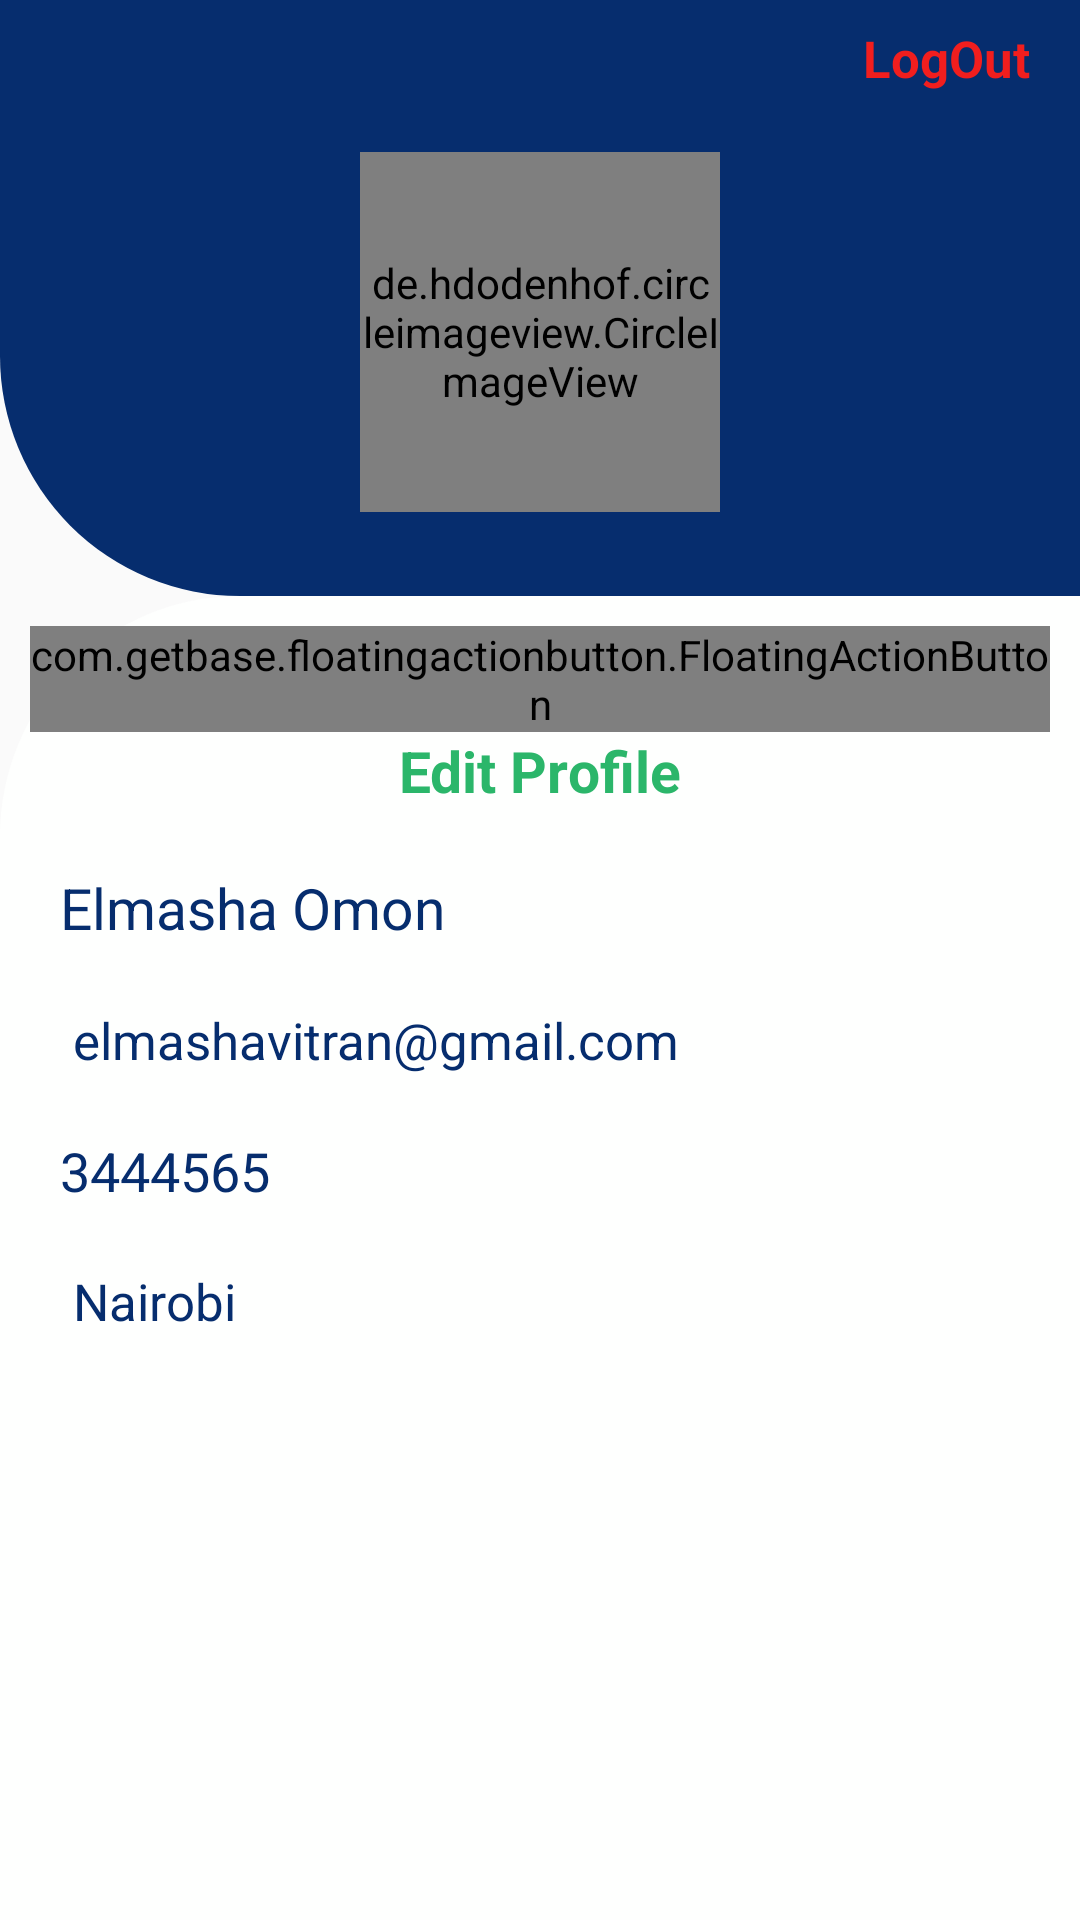

Reconstruct the res/layout file that produces this screen, plus the resources it refers to.
<!-- AndroidManifest.xml: application theme Theme.TopFindProvider -->
<!-- res/layout/activity_profile.xml -->
<?xml version="1.0" encoding="utf-8"?>
<androidx.core.widget.NestedScrollView xmlns:android="http://schemas.android.com/apk/res/android"
    xmlns:app="http://schemas.android.com/apk/res-auto"
    xmlns:tools="http://schemas.android.com/tools"
    android:layout_width="match_parent"
    android:layout_height="match_parent"
    tools:context=".Activities.Provider.ProfileActivity">

    <LinearLayout
        android:layout_width="match_parent"
        android:layout_height="match_parent"
        android:orientation="vertical">

        <LinearLayout
            android:layout_width="match_parent"
            android:layout_height="wrap_content"
            android:orientation="vertical">


            <LinearLayout
                android:layout_width="match_parent"
                android:layout_height="match_parent"
                android:background="@drawable/bg_blue"
                android:orientation="vertical"
                android:padding="8dp">

                <TextView
                    android:id="@+id/LogOut"
                    android:layout_width="wrap_content"
                    android:layout_height="wrap_content"
                    android:layout_gravity="end"
                    android:drawableRight="@drawable/ic_logout"
                    android:drawableTint="@color/ColorRed"
                    android:text="LogOut  "
                    android:textColor="@color/ColorRed"
                    android:textSize="17dp"
                    android:textStyle="bold" />


                <de.hdodenhof.circleimageview.CircleImageView
                    android:id="@+id/Tf_userImage"
                    android:layout_width="120dp"
                    android:layout_height="120dp"
                    android:layout_gravity="center_horizontal"
                    android:layout_margin="20dp"
                    android:src="@drawable/user"
                    app:civ_border_color="@color/secondary"
                    app:civ_border_width="3dp" />







            </LinearLayout>


        </LinearLayout>


        <LinearLayout
            android:layout_width="match_parent"
            android:layout_height="600dp"
            android:padding="10dp"
            android:background="@drawable/bg_white"
            android:orientation="vertical">



            <LinearLayout
                android:layout_width="wrap_content"
                android:layout_gravity="end"
                android:orientation="vertical"
                android:layout_height="wrap_content">

                <com.getbase.floatingactionbutton.FloatingActionButton
                    android:layout_width="wrap_content"
                    app:fab_icon="@drawable/ic_edit"
                    app:fab_size="mini"
                    android:layout_height="wrap_content"
                    android:layout_gravity="center_horizontal"
                    app:fab_colorNormal="@color/secondary"
                    app:fab_colorPressed="@color/secondary"
                    />

                <TextView
                    android:layout_width="wrap_content"
                    android:layout_gravity="center_horizontal"
                    android:textStyle="bold"
                    android:textSize="19dp"
                    android:textColor="@color/primary"
                    android:layout_height="wrap_content"
                    android:text="Edit Profile"/>

            </LinearLayout>




            <LinearLayout
                android:layout_width="match_parent"
                android:layout_height="wrap_content"
                android:layout_marginTop="10dp"
                android:orientation="vertical">



                <LinearLayout
                    android:layout_width="match_parent"
                    android:layout_height="wrap_content"
                    android:layout_margin="10dp"
                    android:layout_gravity="center_horizontal"
                    android:orientation="horizontal"
                    >




                    <TextView
                        android:id="@+id/Tf_name"
                        android:layout_width="wrap_content"
                        android:layout_height="wrap_content"
                        android:layout_gravity="end"
                        android:text="Elmasha Omon"
                        android:textColor="@color/secondary"
                        android:textSize="19dp"
                        />




                </LinearLayout>


                <LinearLayout
                    android:layout_width="match_parent"
                    android:layout_height="wrap_content"
                    android:layout_margin="10dp"
                    android:layout_gravity="center_horizontal"
                    android:orientation="horizontal"
                    >





                    <TextView
                        android:id="@+id/Tf_email"
                        android:layout_width="wrap_content"
                        android:layout_height="wrap_content"
                        android:layout_gravity="end"
                        android:text=" elmashavitran@gmail.com"
                        android:textColor="@color/secondary"
                        android:textSize="17dp" />




                </LinearLayout>


                <LinearLayout
                    android:layout_width="match_parent"
                    android:layout_height="wrap_content"
                    android:layout_margin="10dp"
                    android:layout_gravity="center_horizontal"
                    android:orientation="horizontal"
                    >





                    <TextView
                        android:id="@+id/Tf_phone"
                        android:layout_width="wrap_content"
                        android:layout_height="wrap_content"
                        android:text="3444565"
                        android:layout_gravity="end"
                        android:textColor="@color/secondary"
                        android:textSize="18dp" />







                </LinearLayout>

                <LinearLayout
                    android:layout_width="match_parent"
                    android:layout_height="wrap_content"
                    android:layout_margin="10dp"
                    android:layout_gravity="center_horizontal"
                    android:orientation="horizontal"
                    >





                    <TextView
                        android:id="@+id/Tf_location"
                        android:layout_width="wrap_content"
                        android:layout_height="wrap_content"
                        android:layout_gravity="end"
                        android:text=" Nairobi"
                        android:textColor="@color/secondary"
                        android:textSize="17dp" />




                </LinearLayout>











            </LinearLayout>

        </LinearLayout>


    </LinearLayout>


</androidx.core.widget.NestedScrollView>
<!-- resources referenced by this layout -->
<resources>
  <color name="ColorRed">#F11E1E</color>
  <color name="primary">#2BB66A</color>
  <color name="secondary">#062D6E</color>
  <!-- drawable bg_blue (drawable) -->
  <?xml version="1.0" encoding="utf-8"?>
  <shape  android:shape="rectangle"
      xmlns:android="http://schemas.android.com/apk/res/android">
      <solid
          android:color="@color/secondary"/>
  
      <corners
          android:bottomLeftRadius="80dp"
          />
  
      <padding
          android:bottom="10dp"/>
  
  
  </shape>
  <!-- drawable bg_white (drawable) -->
  <?xml version="1.0" encoding="utf-8"?>
  <shape  android:shape="rectangle"
      xmlns:android="http://schemas.android.com/apk/res/android">
      <solid
          android:color="@color/white"/>
  
      <corners
          android:topLeftRadius="80dp"
          />
  
      <padding
          android:bottom="10dp"/>
  
  
  </shape>
  <!-- drawable ic_edit (drawable) -->
  <vector android:height="60dp" android:tint="#2BB66A"
      android:viewportHeight="24" android:viewportWidth="24"
      android:width="60dp" xmlns:android="http://schemas.android.com/apk/res/android">
      <path android:fillColor="@android:color/white" android:pathData="M3,17.25V21h3.75L17.81,9.94l-3.75,-3.75L3,17.25zM20.71,7.04c0.39,-0.39 0.39,-1.02 0,-1.41l-2.34,-2.34c-0.39,-0.39 -1.02,-0.39 -1.41,0l-1.83,1.83 3.75,3.75 1.83,-1.83z"/>
  </vector>
  <!-- drawable user: png bitmap (drawable, 35969 bytes) -->
  <style name="Theme.TopFindProvider" parent="Theme.AppCompat.DayNight.NoActionBar">
          
          <item name="colorPrimary">@color/primary</item>
          <item name="colorPrimaryVariant">@color/primary</item>
          <item name="colorOnPrimary">@color/white</item>
          
          <item name="colorSecondary">@color/secondary</item>
          <item name="colorSecondaryVariant">@color/secondary</item>
          <item name="colorOnSecondary">@color/black</item>
          
          <item name="android:statusBarColor" tools:targetApi="l">?attr/colorSecondary</item>
          
      </style>
  <color name="white">#FEFFFE</color>
  <color name="black">#1C1B2B</color>
</resources>
